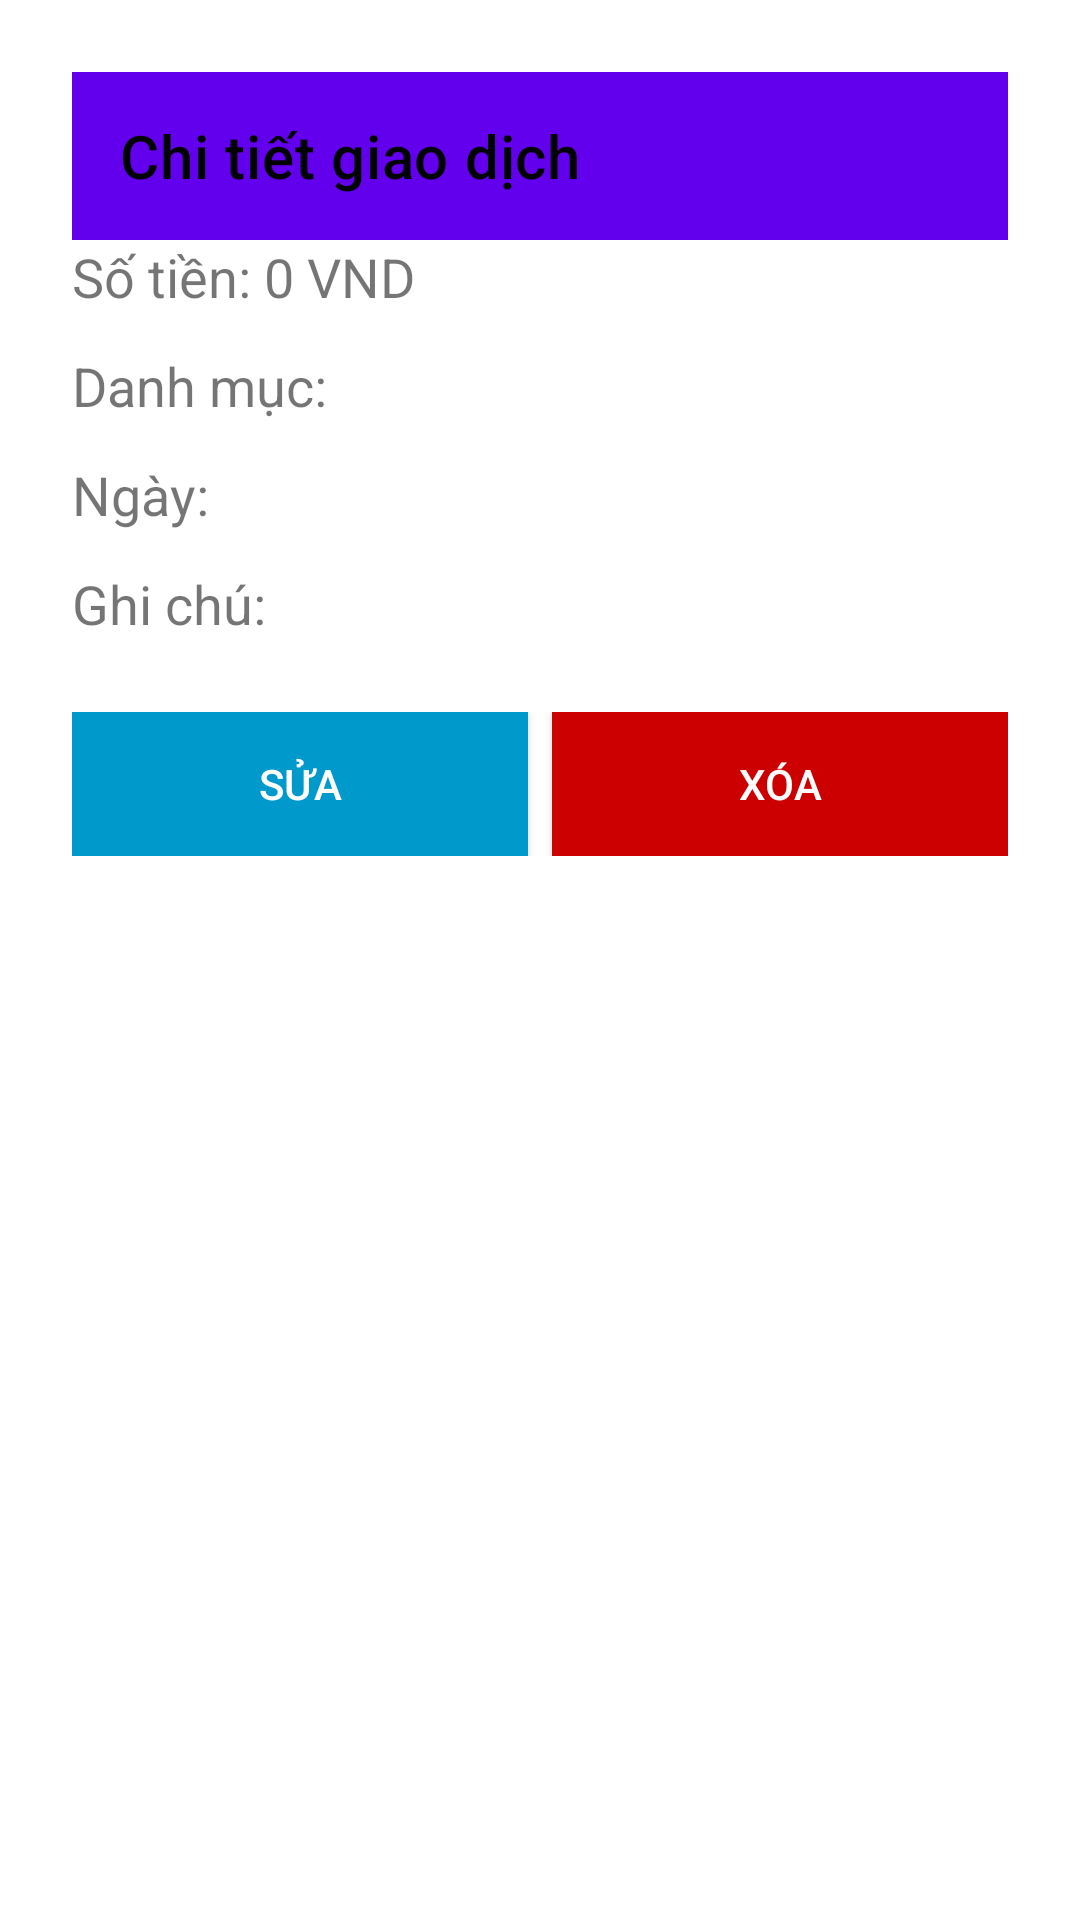

Layout XML and referenced resources for this Android screen:
<!-- AndroidManifest.xml: application theme Theme.Project -->
<!-- res/layout/activity_transaction_detail.xml -->
<?xml version="1.0" encoding="utf-8"?>
<LinearLayout xmlns:android="http://schemas.android.com/apk/res/android"
    android:layout_width="match_parent"
    android:layout_height="match_parent"
    xmlns:app="http://schemas.android.com/apk/res-auto"
    android:orientation="vertical"
    android:padding="24dp"
    android:background="@android:color/white"
    xmlns:tools="http://schemas.android.com/tools"
    tools:context="com.example.project.ui_all.TransactionDetailActivity">

    
    <androidx.appcompat.widget.Toolbar
        android:id="@+id/toolbar"
        android:layout_width="match_parent"
        android:layout_height="?attr/actionBarSize"
        android:background="?attr/colorPrimary"
        app:title="Chi tiết giao dịch"
        app:titleTextColor="@android:color/black"
        app:titleCentered="true"/>

    
    <TextView
        android:id="@+id/tvAmount"
        android:layout_width="match_parent"
        android:layout_height="wrap_content"
        android:text="Số tiền: 0 VND"
        android:textSize="18sp"
        android:layout_marginBottom="12dp"/>

    
    <TextView
        android:id="@+id/tvCategory"
        android:layout_width="match_parent"
        android:layout_height="wrap_content"
        android:text="Danh mục: "
        android:textSize="18sp"
        android:layout_marginBottom="12dp"/>

    
    <TextView
        android:id="@+id/tvDate"
        android:layout_width="match_parent"
        android:layout_height="wrap_content"
        android:text="Ngày: "
        android:textSize="18sp"
        android:layout_marginBottom="12dp"/>

    
    <TextView
        android:id="@+id/tvNote"
        android:layout_width="match_parent"
        android:layout_height="wrap_content"
        android:text="Ghi chú: "
        android:textSize="18sp"
        android:layout_marginBottom="24dp"/>

    
    <LinearLayout
        android:layout_width="match_parent"
        android:layout_height="wrap_content"
        android:orientation="horizontal"
        android:gravity="center">

        <Button
            android:id="@+id/btnEdit"
            android:layout_width="0dp"
            android:layout_height="wrap_content"
            android:layout_weight="1"
            android:text="Sửa"
            android:background="@android:color/holo_blue_dark"
            android:textColor="@android:color/white"/>

        <Button
            android:id="@+id/btnDelete"
            android:layout_width="0dp"
            android:layout_height="wrap_content"
            android:layout_weight="1"
            android:text="Xóa"
            android:background="@android:color/holo_red_dark"
            android:textColor="@android:color/white"
            android:layout_marginStart="8dp"/>
    </LinearLayout>

</LinearLayout>
<!-- resources referenced by this layout -->
<resources>
  <style name="Theme.Project" parent="Theme.MaterialComponents.Light" />
</resources>
